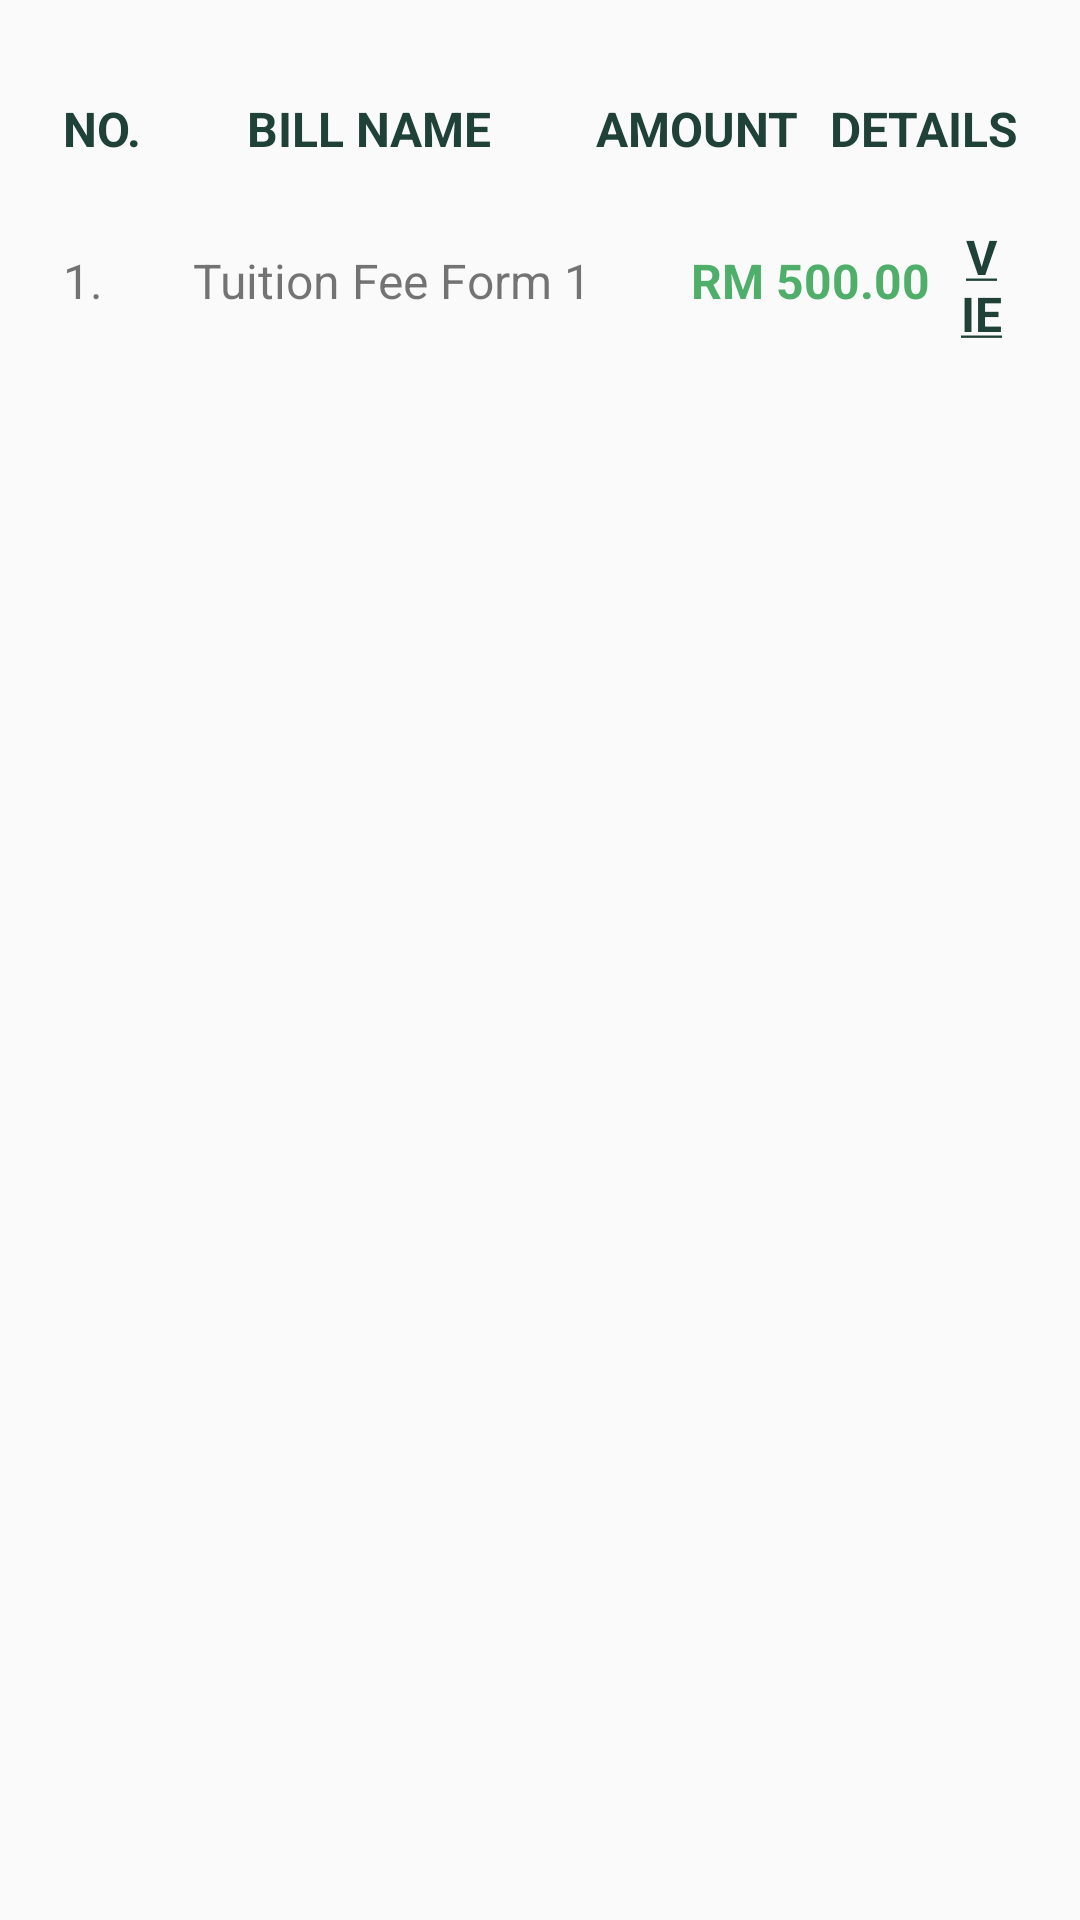

Layout XML and referenced resources for this Android screen:
<!-- AndroidManifest.xml: application theme Theme.AppCompat.Light.NoActionBar -->
<!-- res/layout/fragment_paid.xml -->
<?xml version="1.0" encoding="utf-8"?>
<LinearLayout xmlns:android="http://schemas.android.com/apk/res/android"
    android:layout_width="match_parent"
    android:layout_height="match_parent"
    android:orientation="vertical"
    android:padding="16dp"
    android:id="@+id/paidlayout">

    
    <LinearLayout
        android:id="@+id/headerLayout"
        android:layout_width="match_parent"
        android:layout_height="wrap_content"
        android:orientation="horizontal"
        android:layout_marginTop="16dp"
        android:gravity="center_vertical">

        <TextView
            android:id="@+id/numHeader"
            android:layout_width="wrap_content"
            android:layout_height="wrap_content"
            android:layout_marginStart="5dp"
            android:layout_marginEnd="5dp"
            android:text="@string/no_head"
            android:textSize="16sp"
            android:textColor="@color/tepapagreen"
            android:textStyle="bold"
            android:gravity="center_horizontal" />

        <TextView
            android:id="@+id/headerBill"
            android:layout_width="0dp"
            android:layout_weight="1"
            android:layout_height="wrap_content"
            android:layout_marginStart="5dp"
            android:layout_marginEnd="5dp"
            android:text="@string/bill_head"
            android:textSize="16sp"
            android:textColor="@color/tepapagreen"
            android:textStyle="bold"
            android:gravity="center_horizontal" />

        <TextView
            android:id="@+id/headerAmount"
            android:layout_width="wrap_content"
            android:layout_height="wrap_content"
            android:layout_marginStart="5dp"
            android:layout_marginEnd="5dp"
            android:text="@string/amount_head"
            android:textSize="16sp"
            android:textColor="@color/tepapagreen"
            android:textStyle="bold"
            android:gravity="center_horizontal" />

        <TextView
            android:id="@+id/headerDetail"
            android:layout_width="wrap_content"
            android:layout_height="wrap_content"
            android:layout_marginStart="5dp"
            android:layout_marginEnd="5dp"
            android:text="@string/detail_head"
            android:textSize="16sp"
            android:textColor="@color/tepapagreen"
            android:textStyle="bold"
            android:gravity="center_horizontal" />
    </LinearLayout>

    
    <LinearLayout
        android:id="@+id/itemLayout"
        android:layout_width="match_parent"
        android:layout_height="wrap_content"
        android:orientation="horizontal"
        android:layout_marginTop="16dp"
        android:gravity="center_vertical">

        <TextView
            android:id="@+id/itemNumber"
            android:layout_width="wrap_content"
            android:layout_height="wrap_content"
            android:layout_marginStart="5dp"
            android:layout_marginEnd="5dp"
            android:text="1."
            android:textSize="16sp"
            android:gravity="center_horizontal" />

        <TextView
            android:id="@+id/itemBillName"
            android:layout_width="186dp"
            android:layout_height="wrap_content"

            android:gravity="center_horizontal"
            android:text="Tuition Fee Form 1 "
            android:textSize="16sp" />

        <TextView
            android:id="@+id/itemAmount"
            android:layout_width="wrap_content"
            android:layout_height="wrap_content"
            android:layout_marginStart="5dp"
            android:text="RM 500.00"
            android:textColor="#4FAF6A"
            android:textStyle="bold"
            android:textSize="16sp"
            android:gravity="center_horizontal" />

        <TextView
            android:id="@+id/itemView"
            android:layout_width="match_parent"
            android:layout_height="48dp"
            android:layout_marginStart="5dp"
            android:layout_marginEnd="5dp"
            android:padding="5dp"
            android:text="@string/view"
            android:textStyle="bold"
            android:textSize="16sp"
            android:textColor="@color/tepapagreen"
            android:gravity="center_horizontal"
            android:clickable="true"
            android:onClick="navigateToPaymentReceipt" />
    </LinearLayout>

</LinearLayout>
<!-- resources referenced by this layout -->
<resources>
  <color name="tepapagreen">#1F4137</color>
  <string name="amount_head">AMOUNT</string>
  <string name="bill_head">BILL NAME</string>
  <string name="detail_head">DETAILS</string>
  <string name="no_head">NO.</string>
  <string name="view"><u>VIEW</u></string>
</resources>
